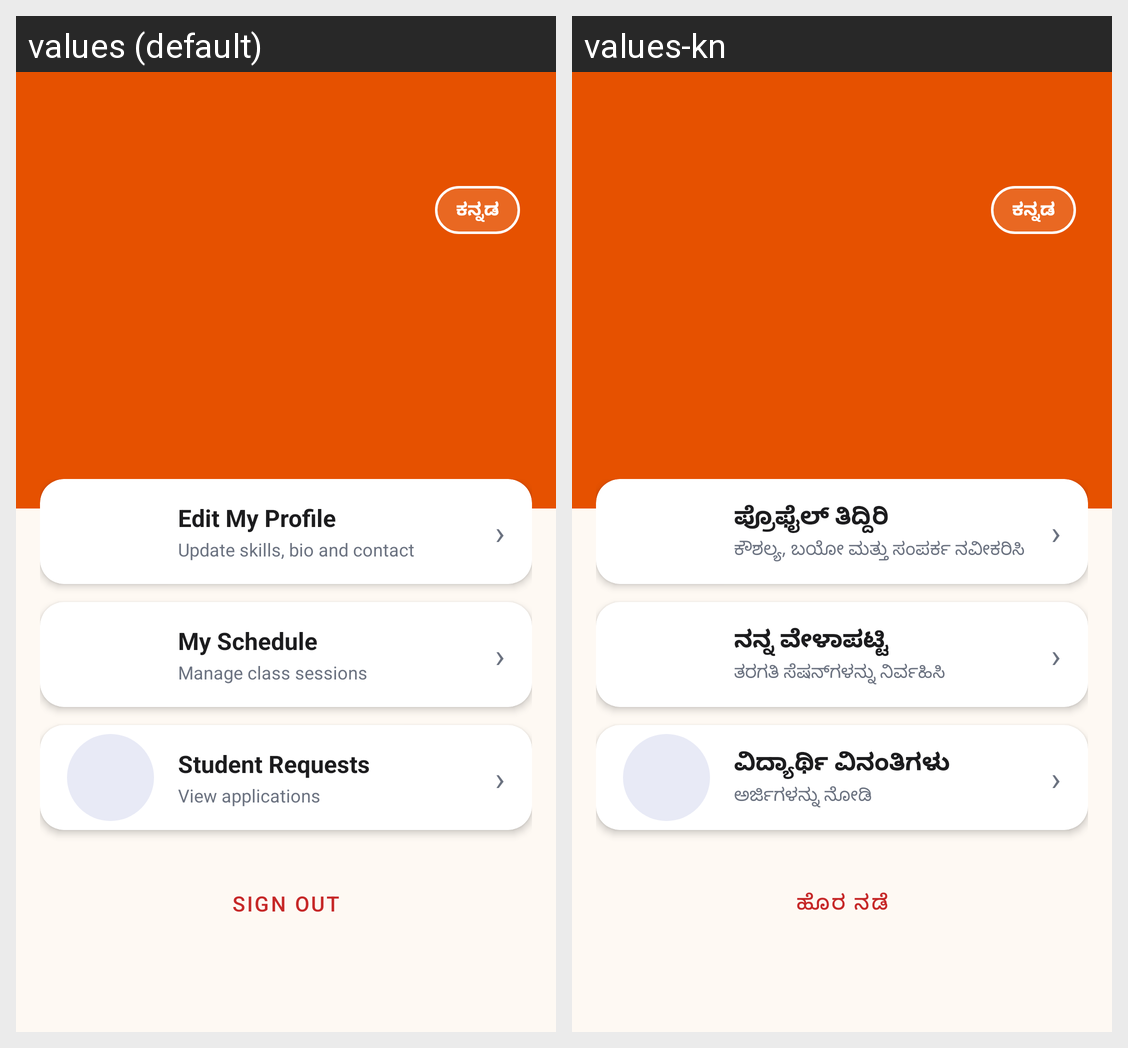

Strings drawn on this Android screen and how each of the app's shown locales translates them:
Android screen res/layout/activity_guru_dashboard.xml rendered under 2 locales, left to right: values (default), values-kn. Device: Nexus 5 (rendered at 1080×1920; each locale shown at half size, 540×960, under a caption strip naming it); theme Theme.NimmaGuru.
Strings drawn on this screen, with the default value and each locale's value (text and hints the layout hard-codes, and strings that could not be matched under every locale, appear in the picture but are not listed):

edit_profile
  values: Edit My Profile
  values-kn: ಪ್ರೊಫೈಲ್ ತಿದ್ದಿರಿ

edit_profile_sub
  values: Update skills, bio and contact
  values-kn: ಕೌಶಲ್ಯ, ಬಯೋ ಮತ್ತು ಸಂಪರ್ಕ ನವೀಕರಿಸಿ

my_schedule
  values: My Schedule
  values-kn: ನನ್ನ ವೇಳಾಪಟ್ಟಿ

manage_sessions
  values: Manage class sessions
  values-kn: ತರಗತಿ ಸೆಷನ್‌ಗಳನ್ನು ನಿರ್ವಹಿಸಿ

student_requests
  values: Student Requests
  values-kn: ವಿದ್ಯಾರ್ಥಿ ವಿನಂತಿಗಳು

view_applications
  values: View applications
  values-kn: ಅರ್ಜಿಗಳನ್ನು ನೋಡಿ

btn_sign_out
  values: Sign Out
  values-kn: ಹೊರ ನಡೆ
